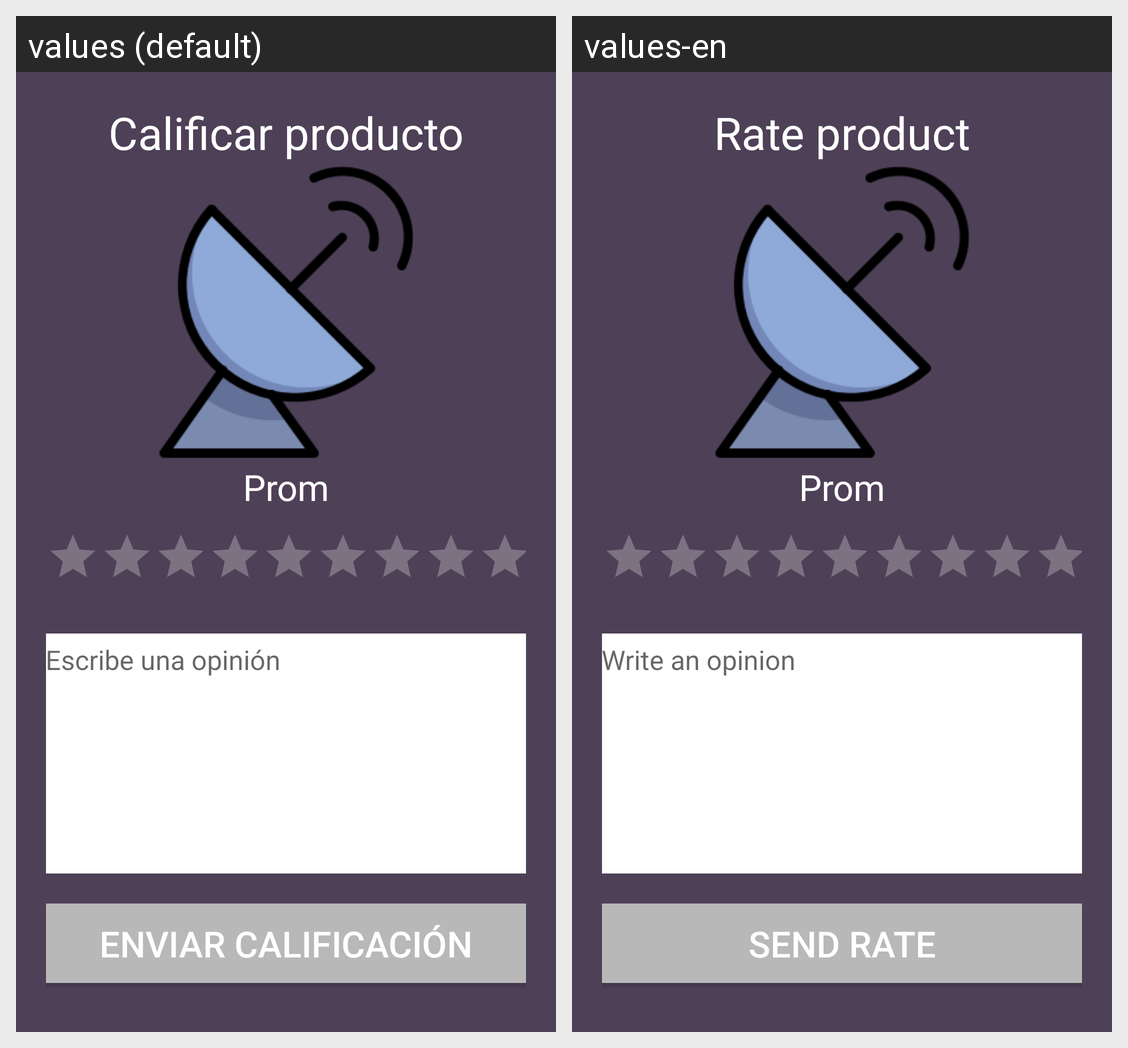

Here is an Android app screen in its default locale and in the app's own translations. Write out the translated-string differences for the strings that appear on this screen.
Android screen res/layout/activity_calificar_producto.xml rendered under 2 locales, left to right: values (default), values-en. Device: Nexus 5 (rendered at 1080×1920; each locale shown at half size, 540×960, under a caption strip naming it); theme Theme.FindMyBusiness.NoActionBar.
Strings drawn on this screen, with the default value and each locale's value (text and hints the layout hard-codes, and strings that could not be matched under every locale, appear in the picture but are not listed):

calificar_producto
  values: Calificar producto
  values-en: Rate product

escribe_una_opini_n
  values: Escribe una opinión
  values-en: Write an opinion

enviar_calificaci_n
  values: Enviar calificación
  values-en: Send rate
